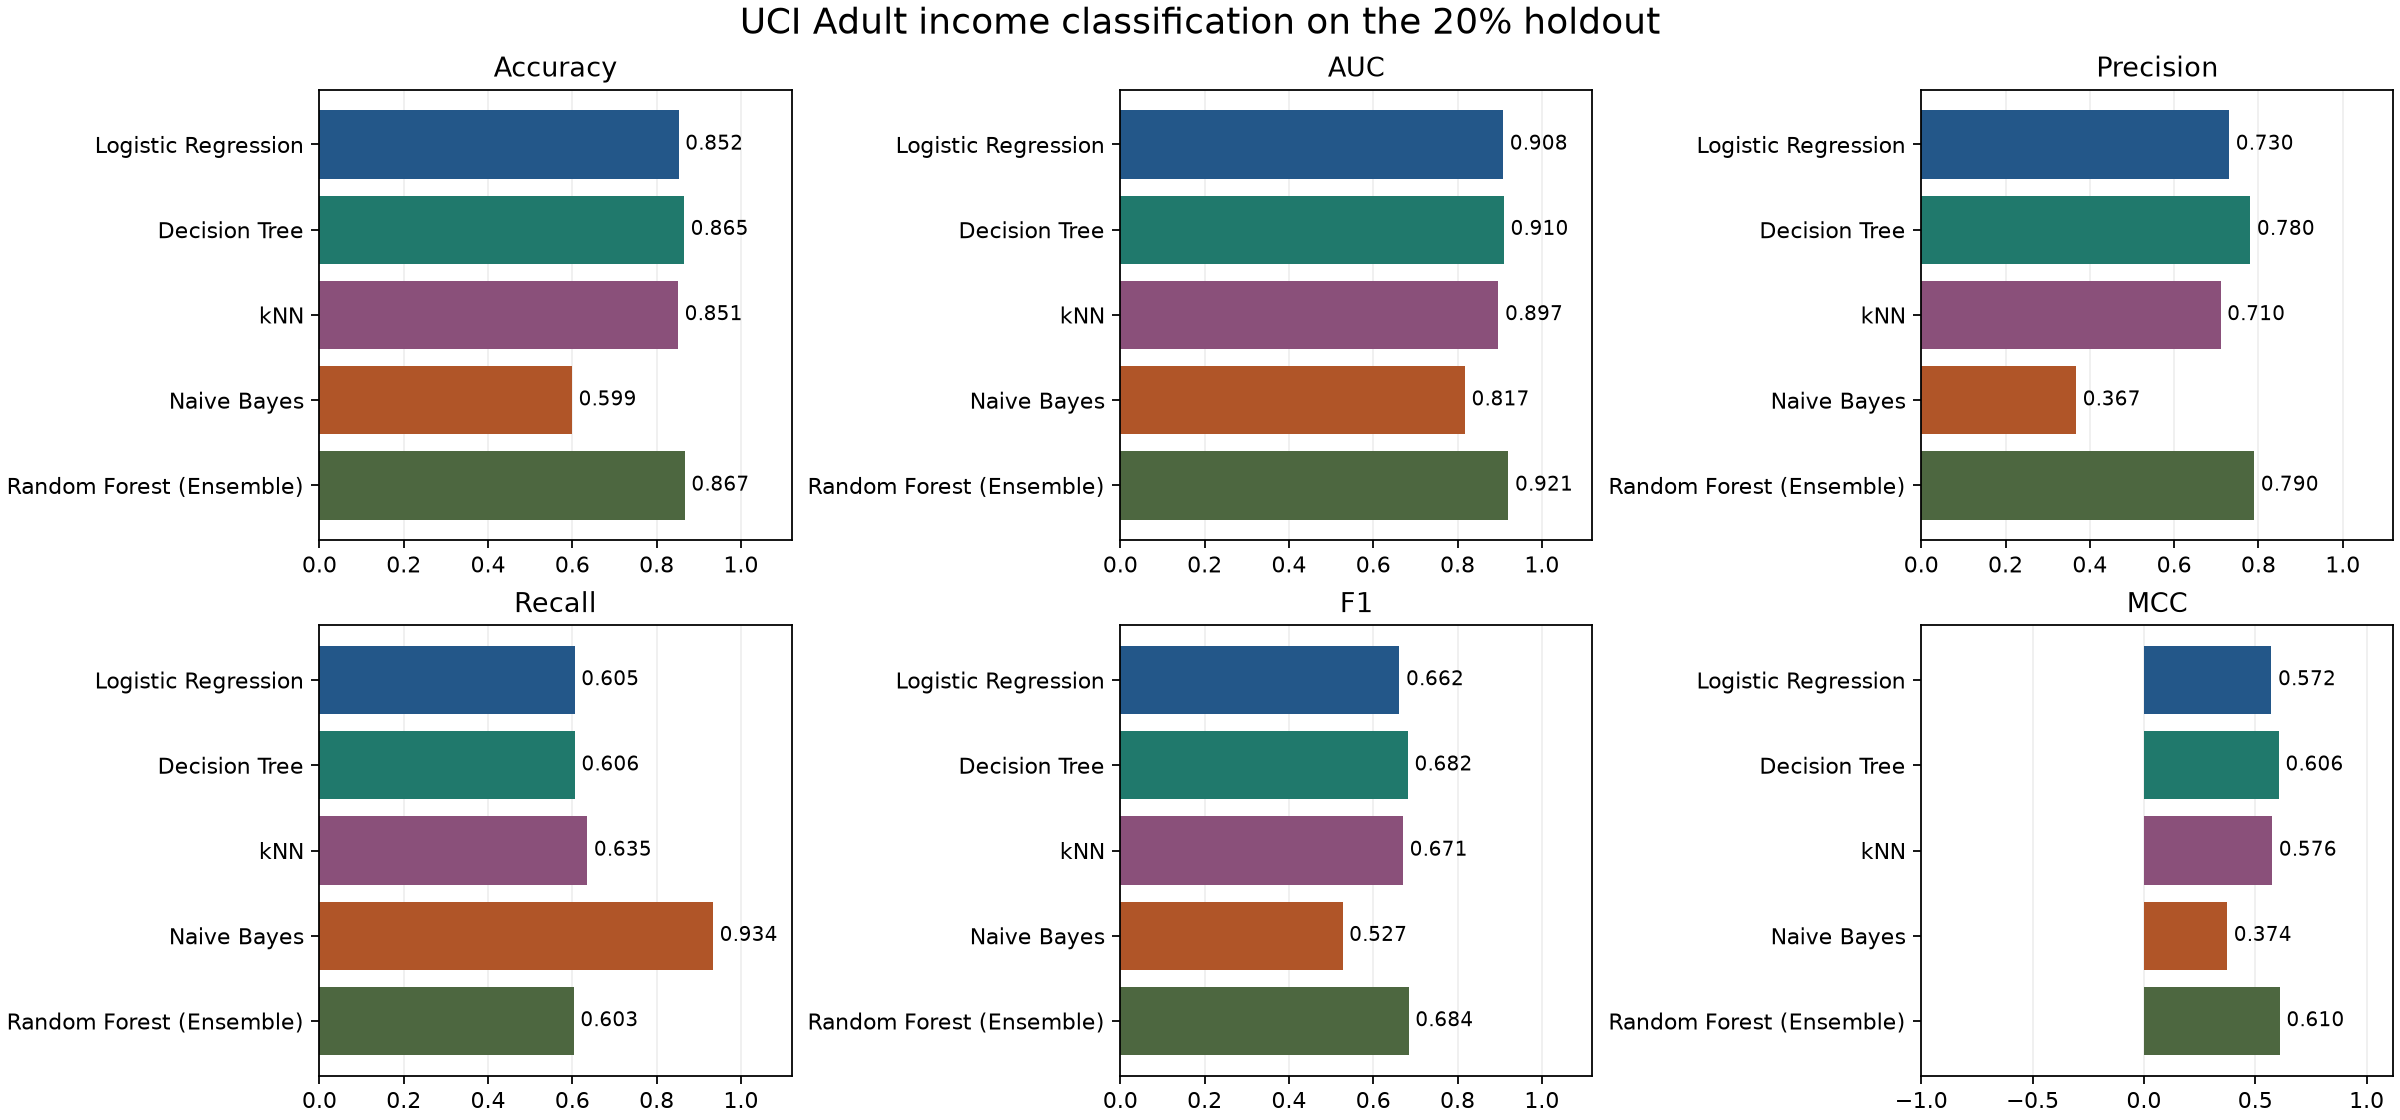

Data behind this chart, as committed beside it:
Model, Accuracy, AUC, Precision, Recall, F1, MCC
Logistic Regression, 0.852, 0.9081, 0.7304, 0.6053, 0.662, 0.5724
Decision Tree, 0.8648, 0.9099, 0.7805, 0.6057, 0.6821, 0.6057
kNN, 0.8506, 0.8969, 0.71, 0.6353, 0.6706, 0.5758
Naive Bayes, 0.599, 0.8174, 0.3672, 0.9336, 0.5271, 0.3736
Random Forest (Ensemble), 0.8666, 0.9206, 0.7898, 0.6032, 0.684, 0.6101
